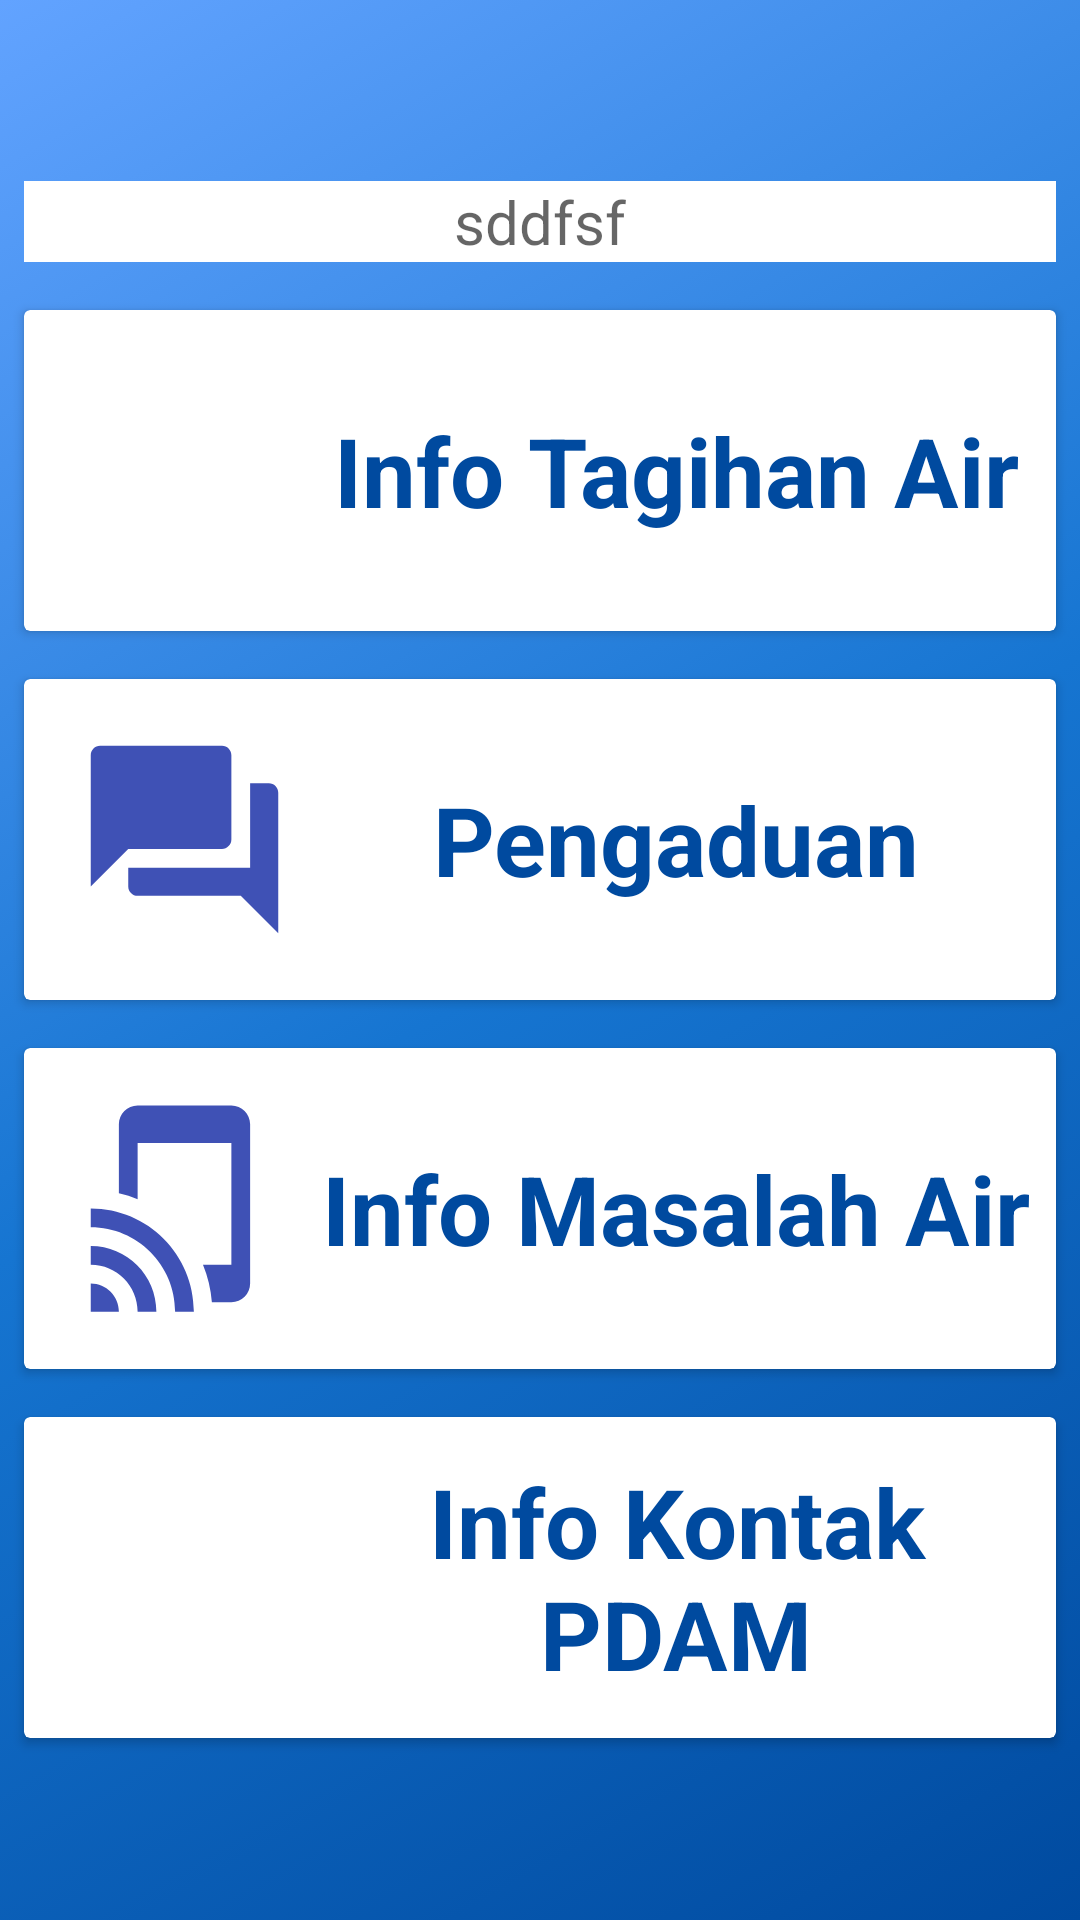

Layout XML and referenced resources for this Android screen:
<!-- AndroidManifest.xml: application theme AppTheme -->
<!-- res/layout/activity_main.xml -->
<?xml version="1.0" encoding="utf-8"?>
<LinearLayout
    xmlns:android="http://schemas.android.com/apk/res/android"
    xmlns:app="http://schemas.android.com/apk/res-auto"
    xmlns:tools="http://schemas.android.com/tools"
    android:layout_width="match_parent"
    android:layout_height="match_parent"
    android:background="@drawable/gradient_color"
    tools:context=".MainActivity">

    <LinearLayout
        android:layout_width="match_parent"
        android:layout_height="match_parent"
        android:orientation="vertical"
        android:gravity="center">

        <TextView
            android:id="@+id/txtNama"
            android:layout_width="match_parent"
            android:layout_height="wrap_content"
            android:textSize="20sp"
            android:hint="sddfsf"
            android:gravity="center"
            android:background="@color/colorWhite"
            android:layout_margin="8dp"
            />

        <LinearLayout
            android:id="@+id/lldetail"
            android:layout_width="match_parent"
            android:layout_height="wrap_content"
            android:orientation="vertical"
            >

            <androidx.cardview.widget.CardView
                android:layout_width="match_parent"
                android:layout_height="wrap_content"
                android:layout_margin="8dp"
                android:elevation="8dp"
                android:fadingEdgeLength="8dp">

                <LinearLayout
                    android:layout_width="match_parent"
                    android:layout_height="wrap_content"
                    android:orientation="horizontal"
                    android:layout_margin="8dp"
                    >

                    <ImageView
                        android:id="@+id/img1"
                        android:layout_width="75dp"
                        android:layout_height="75dp"
                        android:layout_margin="8dp"
                        android:src="@drawable/ic_assignment_black_24dp"
                        />

                    <TextView
                        android:id="@+id/txt1"
                        android:layout_width="match_parent"
                        android:layout_height="wrap_content"
                        android:text="Info Tagihan Air"
                        android:layout_gravity="center"
                        android:textSize="32sp"
                        android:textColor="@color/colorPrimaryDark"
                        android:textStyle="bold"
                        android:textAlignment="center"
                        />

                </LinearLayout>

            </androidx.cardview.widget.CardView>


        </LinearLayout>

        <LinearLayout
            android:id="@+id/llpengaduan"
            android:layout_width="match_parent"
            android:layout_height="wrap_content"
            android:orientation="vertical"
            >

            <androidx.cardview.widget.CardView
                android:layout_width="match_parent"
                android:layout_height="wrap_content"
                android:layout_margin="8dp"
                android:elevation="8dp"
                android:fadingEdgeLength="8dp">

                <LinearLayout
                    android:layout_width="match_parent"
                    android:layout_height="wrap_content"
                    android:orientation="horizontal"
                    android:layout_margin="8dp"
                    >

                    <ImageView
                        android:id="@+id/img2"
                        android:layout_width="75dp"
                        android:layout_height="75dp"
                        android:layout_margin="8dp"
                        android:src="@drawable/ic_forum_black_24dp"
                        />

                    <TextView
                        android:id="@+id/txt2"
                        android:layout_width="match_parent"
                        android:layout_height="wrap_content"
                        android:text="Pengaduan"
                        android:layout_gravity="center"
                        android:textSize="32sp"
                        android:textColor="@color/colorPrimaryDark"
                        android:textStyle="bold"
                        android:textAlignment="center"
                        />

                </LinearLayout>

            </androidx.cardview.widget.CardView>


        </LinearLayout>

        <LinearLayout
            android:id="@+id/llinfo"
            android:layout_width="match_parent"
            android:layout_height="wrap_content"
            android:orientation="vertical"
            >

            <androidx.cardview.widget.CardView
                android:layout_width="match_parent"
                android:layout_height="wrap_content"
                android:layout_margin="8dp"
                android:elevation="8dp"
                android:fadingEdgeLength="8dp">

                <LinearLayout
                    android:layout_width="match_parent"
                    android:layout_height="wrap_content"
                    android:orientation="horizontal"
                    android:layout_margin="8dp"
                    >

                    <ImageView
                        android:id="@+id/img3"
                        android:layout_width="75dp"
                        android:layout_height="75dp"
                        android:layout_margin="8dp"
                        android:src="@drawable/ic_tap_and_play_black_24dp"
                        />

                    <TextView
                        android:id="@+id/txt3"
                        android:layout_width="match_parent"
                        android:layout_height="wrap_content"
                        android:text="Info Masalah Air"
                        android:layout_gravity="center"
                        android:textSize="32sp"
                        android:textColor="@color/colorPrimaryDark"
                        android:textStyle="bold"
                        android:textAlignment="center"
                        />

                </LinearLayout>

            </androidx.cardview.widget.CardView>


        </LinearLayout>

        <LinearLayout
            android:id="@+id/llKontak"
            android:layout_width="match_parent"
            android:layout_height="wrap_content"
            android:orientation="vertical"
            >

            <androidx.cardview.widget.CardView
                android:layout_width="match_parent"
                android:layout_height="wrap_content"
                android:layout_margin="8dp"
                android:elevation="8dp"
                android:fadingEdgeLength="8dp">

                <LinearLayout
                    android:layout_width="match_parent"
                    android:layout_height="wrap_content"
                    android:orientation="horizontal"
                    android:layout_margin="8dp"
                    >

                    <ImageView
                        android:id="@+id/img4"
                        android:layout_width="75dp"
                        android:layout_height="75dp"
                        android:layout_margin="8dp"
                        android:src="@drawable/ic_call_black_24dp"
                        />

                    <TextView
                        android:id="@+id/txt4"
                        android:layout_width="match_parent"
                        android:layout_height="wrap_content"
                        android:text="Info Kontak PDAM"
                        android:layout_gravity="center"
                        android:textSize="32sp"
                        android:textColor="@color/colorPrimaryDark"
                        android:textStyle="bold"
                        android:textAlignment="center"
                        />

                </LinearLayout>

            </androidx.cardview.widget.CardView>


        </LinearLayout>

    </LinearLayout>

</LinearLayout>
<!-- resources referenced by this layout -->
<resources>
  <color name="colorPrimaryDark">#004a9f</color>
  <color name="colorWhite">#ffffff</color>
  <!-- drawable gradient_color (drawable) -->
  <?xml version="1.0" encoding="utf-8"?>
  <selector xmlns:android="http://schemas.android.com/apk/res/android">
      <item>
          <shape>
              <gradient
                  android:startColor="#004a9f"
                  android:centerColor="#1675d1"
                  android:endColor="#62a3ff"
                  android:angle="135"/>
          </shape>
      </item>
  </selector>
  <!-- drawable ic_forum_black_24dp (drawable) -->
  <vector android:height="24dp" android:tint="#3F51B5"
      android:viewportHeight="24.0" android:viewportWidth="24.0"
      android:width="24dp" xmlns:android="http://schemas.android.com/apk/res/android">
      <path android:fillColor="#FF000000" android:pathData="M21,6h-2v9L6,15v2c0,0.55 0.45,1 1,1h11l4,4L22,7c0,-0.55 -0.45,-1 -1,-1zM17,12L17,3c0,-0.55 -0.45,-1 -1,-1L3,2c-0.55,0 -1,0.45 -1,1v14l4,-4h10c0.55,0 1,-0.45 1,-1z"/>
  </vector>
  <!-- drawable ic_tap_and_play_black_24dp (drawable) -->
  <vector android:height="24dp" android:tint="#3F51B5"
      android:viewportHeight="24.0" android:viewportWidth="24.0"
      android:width="24dp" xmlns:android="http://schemas.android.com/apk/res/android">
      <path android:fillColor="#FF000000" android:pathData="M2,16v2c2.76,0 5,2.24 5,5h2c0,-3.87 -3.13,-7 -7,-7zM2,20v3h3c0,-1.66 -1.34,-3 -3,-3zM2,12v2c4.97,0 9,4.03 9,9h2c0,-6.08 -4.92,-11 -11,-11zM17,1.01L7,1c-1.1,0 -2,0.9 -2,2v7.37c0.69,0.16 1.36,0.37 2,0.64L7,5h10v13h-3.03c0.52,1.25 0.84,2.59 0.95,4L17,22c1.1,0 2,-0.9 2,-2L19,3c0,-1.1 -0.9,-1.99 -2,-1.99z"/>
  </vector>
  <style name="AppTheme" parent="Theme.AppCompat.Light.DarkActionBar">
          
          <item name="colorPrimary">@color/colorPrimary</item>
          <item name="colorPrimaryDark">@color/colorPrimaryDark</item>
          <item name="colorAccent">@color/colorAccent</item>
      </style>
  <color name="colorPrimary">#1675d1</color>
  <color name="colorAccent">#62a3ff</color>
</resources>
